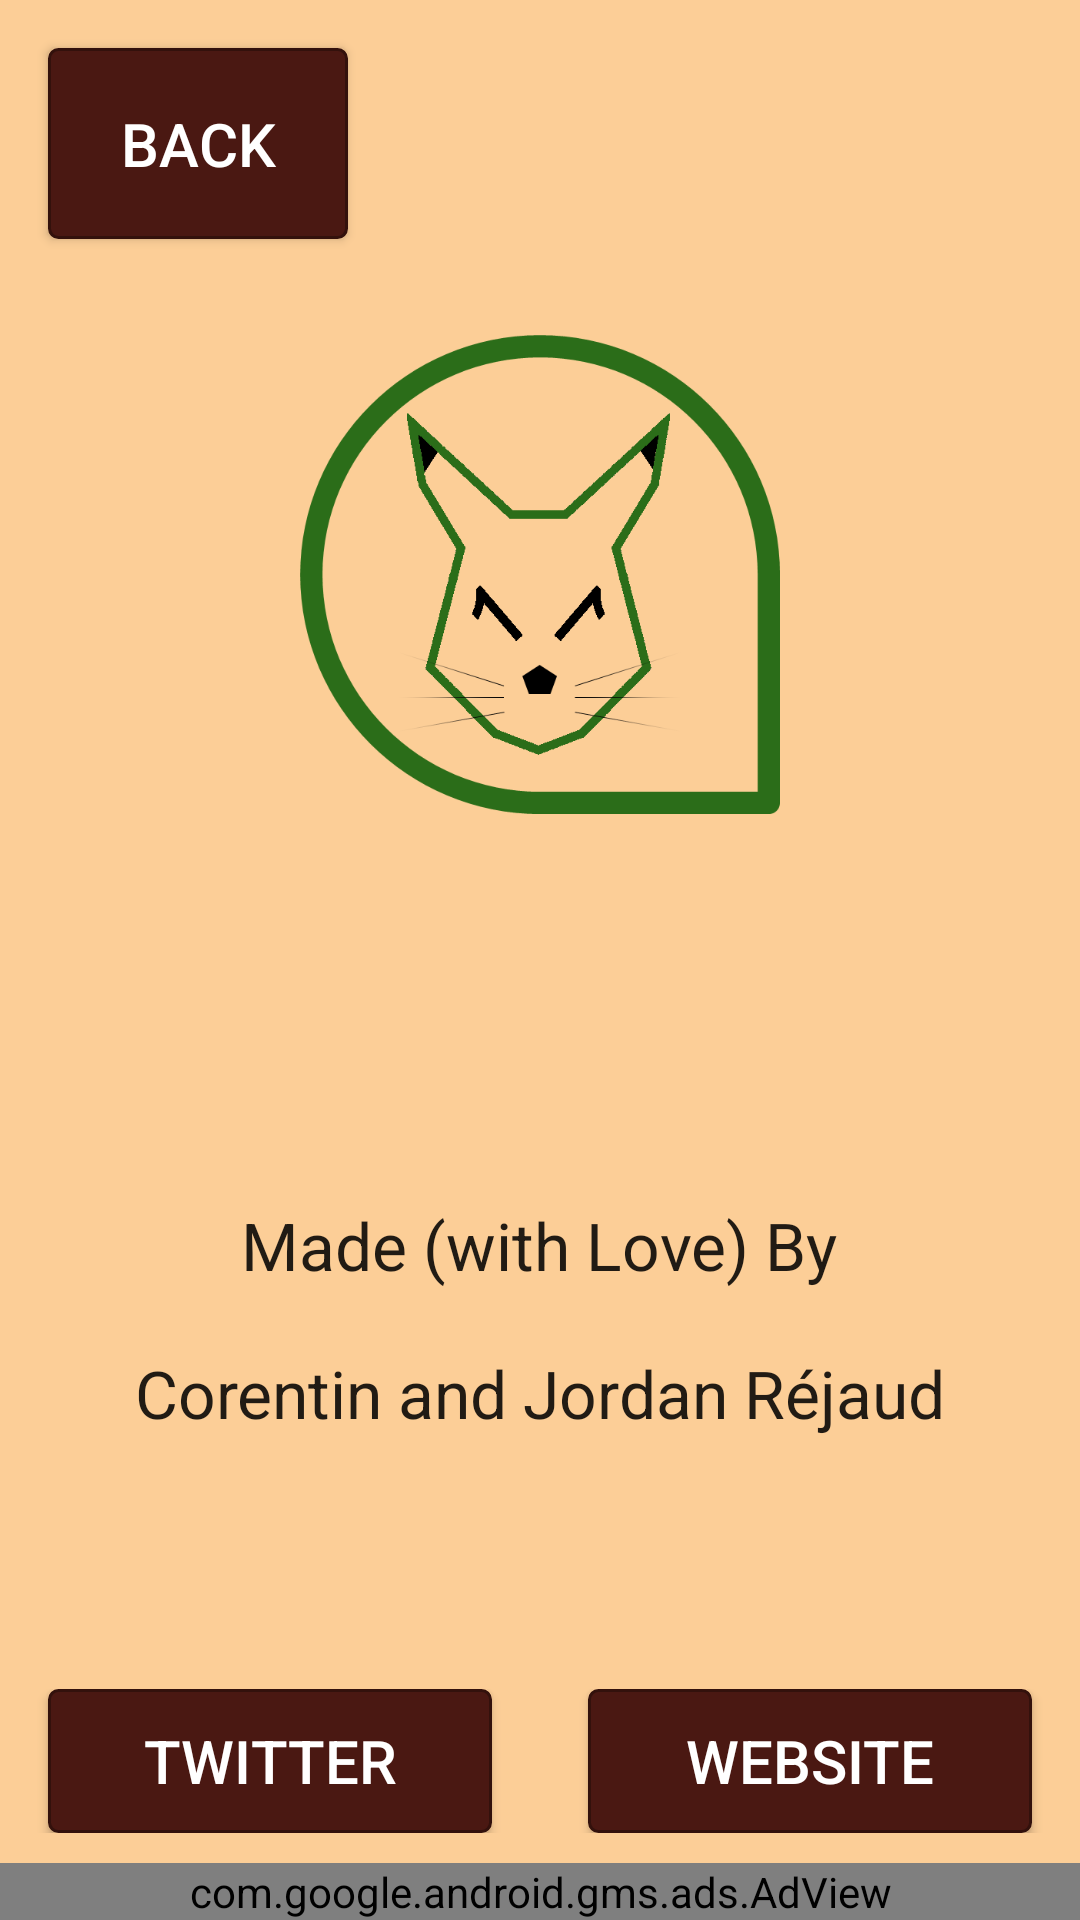

Write the Android layout XML for this screen, with the resource values it uses.
<!-- AndroidManifest.xml: application theme AppTheme -->
<!-- res/layout/activity_about_menu_new.xml -->
<?xml version="1.0" encoding="utf-8"?>
<LinearLayout xmlns:android="http://schemas.android.com/apk/res/android"
    xmlns:ads="http://schemas.android.com/apk/res-auto"
    android:orientation="vertical"
    android:layout_width="match_parent"
    android:layout_height="match_parent"
    android:background="@color/munchkin_peach">

    <Button
        style="@style/about_menu_back_button"
        android:layout_marginTop="@dimen/activity_vertical_margin"
        android:layout_marginBottom="@dimen/activity_vertical_margin"
        android:text="@string/about_back_string"
        android:id="@+id/btnBack"/>

    <LinearLayout
        style="@style/logo_layout">

        <ImageView
            style="@style/corey_logo"
            android:id="@+id/imageCorey" />

        <ImageView
            style="@style/jordan_logo"
            android:id="@+id/imageJordan"/>

    </LinearLayout>

    <RelativeLayout
        android:layout_weight="40"
        android:layout_width="match_parent"
        android:layout_height="0dp"
        android:paddingTop="15dp"
        android:paddingBottom="15dp"
        android:layout_marginLeft="@dimen/activity_horizontal_margin"
        android:layout_marginRight="@dimen/activity_horizontal_margin">

        <TextView
            android:layout_width="wrap_content"
            android:layout_height="wrap_content"
            android:textAppearance="?android:attr/textAppearanceLarge"
            android:text="@string/about_string_1"
            android:id="@+id/textAbout1"
            android:gravity="center_horizontal"
            android:layout_centerInParent="true"
            android:layout_marginBottom="20dp" />

        <TextView
            android:layout_width="wrap_content"
            android:layout_height="wrap_content"
            android:textAppearance="?android:attr/textAppearanceLarge"
            android:text="@string/about_string_2"
            android:id="@+id/textAbout2"
            android:layout_below="@+id/textAbout1"
            android:gravity="fill_horizontal"
            android:layout_centerInParent="true" />

    </RelativeLayout>

    <LinearLayout
        style="@style/small_button_layout">

        <Button
            style="@style/small_button"
            android:text="@string/twitter_string"
            android:id="@+id/btnTwitter" />

        <Button
            style="@style/small_button"
            android:text="@string/website_string"
            android:id="@+id/btnWebsite"/>

    </LinearLayout>

    <com.google.android.gms.ads.AdView
        android:id="@+id/adView"
        android:layout_width="match_parent"
        android:layout_height="wrap_content"
        android:layout_alignParentBottom="true"
        ads:adSize="SMART_BANNER"
        ads:adUnitId="ca-app-pub-1053526407243665/2104562837" />

</LinearLayout>
<!-- resources referenced by this layout -->
<resources>
  <color name="munchkin_peach">#FCCE97</color>
  <dimen name="activity_horizontal_margin">16dp</dimen>
  <dimen name="activity_vertical_margin">16dp</dimen>
  <string name="about_back_string">"Back"</string>
  <string name="about_string_1">Made (with Love) By</string>
  <string name="about_string_2">Corentin and Jordan Réjaud</string>
  <string name="twitter_string">Twitter</string>
  <string name="website_string">Website</string>
  <style name="about_menu_back_button" parent="square_button">
          <item name="android:textSize">@dimen/button_textsize</item>
          <item name="android:layout_width">100dp</item>
          <item name="android:layout_height">0dp</item>
          <item name="android:layout_weight">10</item>
          <item name="android:layout_gravity">left</item>
          <item name="android:layout_centerInParent">false</item>
          <item name="android:layout_marginLeft">@dimen/activity_horizontal_margin</item>
      </style>
  <style name="corey_logo" parent="logo">
          <item name="android:src">@drawable/corey_logo</item>
      </style>
  <style name="jordan_logo" parent="logo">
          <item name="android:src">@drawable/kamina</item>
      </style>
  <style name="logo_layout">
          <item name="android:layout_weight">30</item>
          <item name="android:weightSum">2</item>
          <item name="android:orientation">horizontal</item>
          <item name="android:layout_width">match_parent</item>
          <item name="android:layout_height">0dp</item>
          <item name="android:paddingTop">@dimen/activity_vertical_margin</item>
          <item name="android:paddingBottom">@dimen/activity_vertical_margin</item>
          <item name="android:paddingLeft">@dimen/activity_horizontal_margin</item>
          <item name="android:paddingRight">@dimen/activity_horizontal_margin</item>
      </style>
  <style name="small_button" parent="square_button">
          <item name="android:textSize">20sp</item>
          <item name="android:layout_width">0dp</item>
          <item name="android:layout_weight">1</item>
          <item name="android:layout_marginRight">@dimen/activity_horizontal_margin</item>
          <item name="android:layout_marginLeft">@dimen/activity_horizontal_margin</item>
          <item name="android:layout_height">wrap_content</item>
      </style>
  <style name="small_button_layout">
          <item name="android:layout_width">fill_parent</item>
          <item name="android:layout_height">wrap_content</item>
          <item name="android:orientation">horizontal</item>
          <item name="android:layout_marginTop">20dp</item>
          <item name="android:layout_marginBottom">10dp</item>
      </style>
  <style name="AppTheme" parent="Theme.AppCompat.Light.DarkActionBar">
          
      </style>
  <style name="square_button">
          <item name="android:layout_gravity">center_horizontal</item>
          <item name="android:textColor">@color/white</item>
          <item name="android:background">@drawable/munchkin_button</item>
          <item name="android:enabled">true</item>
          <item name="android:layout_height">wrap_content</item>
          <item name="android:layout_centerInParent">true</item>
      </style>
  <dimen name="button_textsize">20dp</dimen>
  <style name="logo">
          <item name="android:layout_width">wrap_content</item>
          <item name="android:layout_height">fill_parent</item>
          <item name="android:layout_weight">1</item>
      </style>
  <color name="white">#ffffff</color>
  <color name="munchkin_brown">#4A1812</color>
</resources>
